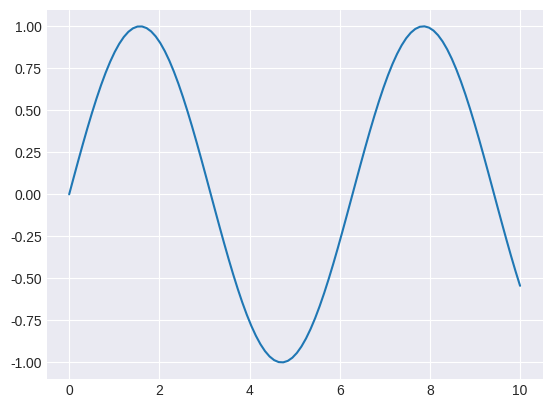

This figure's Python source:
import matplotlib.pyplot as plt
import numpy as np

plt.style.use("seaborn-v0_8-darkgrid")

x = np.linspace(0, 10, 100)
plt.plot(x, np.sin(x))
plt.savefig("p13.svg", bbox_inches="tight")
